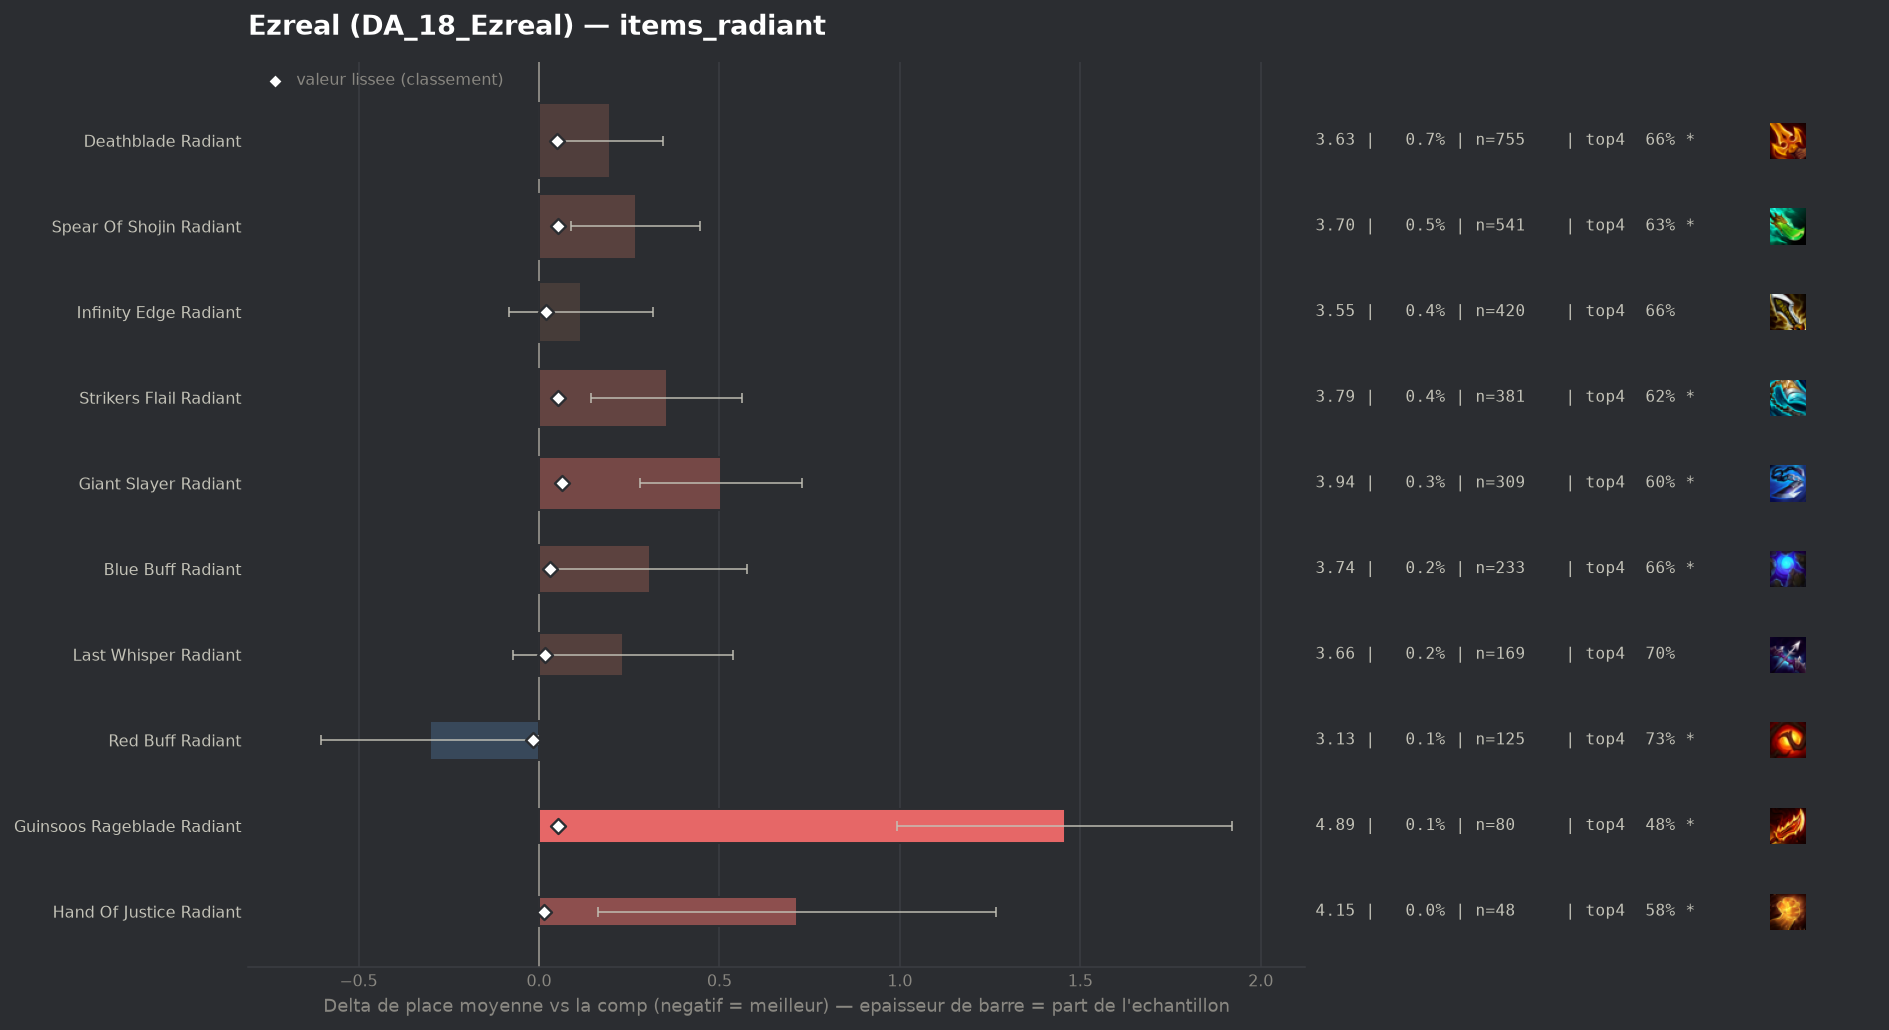

Data behind this chart, as committed beside it:
group, label, n, share, avg_place, shrunk_avg, score, d_avg, d_avg_pess, impact, d_top4, win, top2, top4, sd, z, p, significant
populaire, Red Buff Radiant, 125, 0.001153, 3.128, 3.414, -0.017, -0.303, -0.002, 0.0, 0.0298, 0.2, 0.456, 0.728, 1.716, -1.97, 0.04861, True
, Krakens Fury Radiant, 42, 0.0003873, 4.048, 3.443, 0.012, 0.617, 0.0, -0.0, -0.1029, 0.1667, 0.3333, 0.5952, 2.225, 1.8, 0.07246, True
populaire, Hand Of Justice Radiant, 48, 0.0004427, 4.146, 3.446, 0.015, 0.715, 0.164, -0.0, -0.1148, 0.1042, 0.2083, 0.5833, 1.947, 2.54, 0.01098, True
populaire, Last Whisper Radiant, 169, 0.001559, 3.663, 3.448, 0.017, 0.232, 0.0, -0.0, 0.006, 0.1538, 0.355, 0.7041, 2.02, 1.49, 0.136, False
populaire, Infinity Edge Radiant, 420, 0.003873, 3.548, 3.45, 0.019, 0.117, 0.0, -0.0001, -0.041, 0.2167, 0.3738, 0.6571, 2.071, 1.15, 0.2489, False
populaire, Blue Buff Radiant, 233, 0.002149, 3.738, 3.461, 0.03, 0.307, 0.038, -0.0001, -0.0372, 0.1631, 0.3605, 0.6609, 2.093, 2.24, 0.02518, True
populaire, Deathblade Radiant, 755, 0.006963, 3.626, 3.481, 0.051, 0.196, 0.048, -0.0004, -0.0333, 0.2, 0.3603, 0.6649, 2.069, 2.59, 0.00963, True
populaire, Guinsoos Rageblade Radiant, 80, 0.0007378, 4.888, 3.483, 0.052, 1.457, 0.993, -0.0, -0.2232, 0.05, 0.1375, 0.475, 2.115, 6.16, 0.0, True
populaire, Spear Of Shojin Radiant, 541, 0.004989, 3.699, 3.484, 0.053, 0.268, 0.09, -0.0003, -0.0678, 0.1793, 0.3678, 0.6303, 2.104, 2.95, 0.00314, True
populaire, Strikers Flail Radiant, 381, 0.003514, 3.785, 3.484, 0.053, 0.354, 0.145, -0.0002, -0.0735, 0.1732, 0.336, 0.6247, 2.075, 3.32, 0.00089, True
populaire, Giant Slayer Radiant, 309, 0.00285, 3.935, 3.494, 0.063, 0.504, 0.28, -0.0002, -0.0995, 0.1456, 0.288, 0.5987, 2.009, 4.41, 1e-05, True
